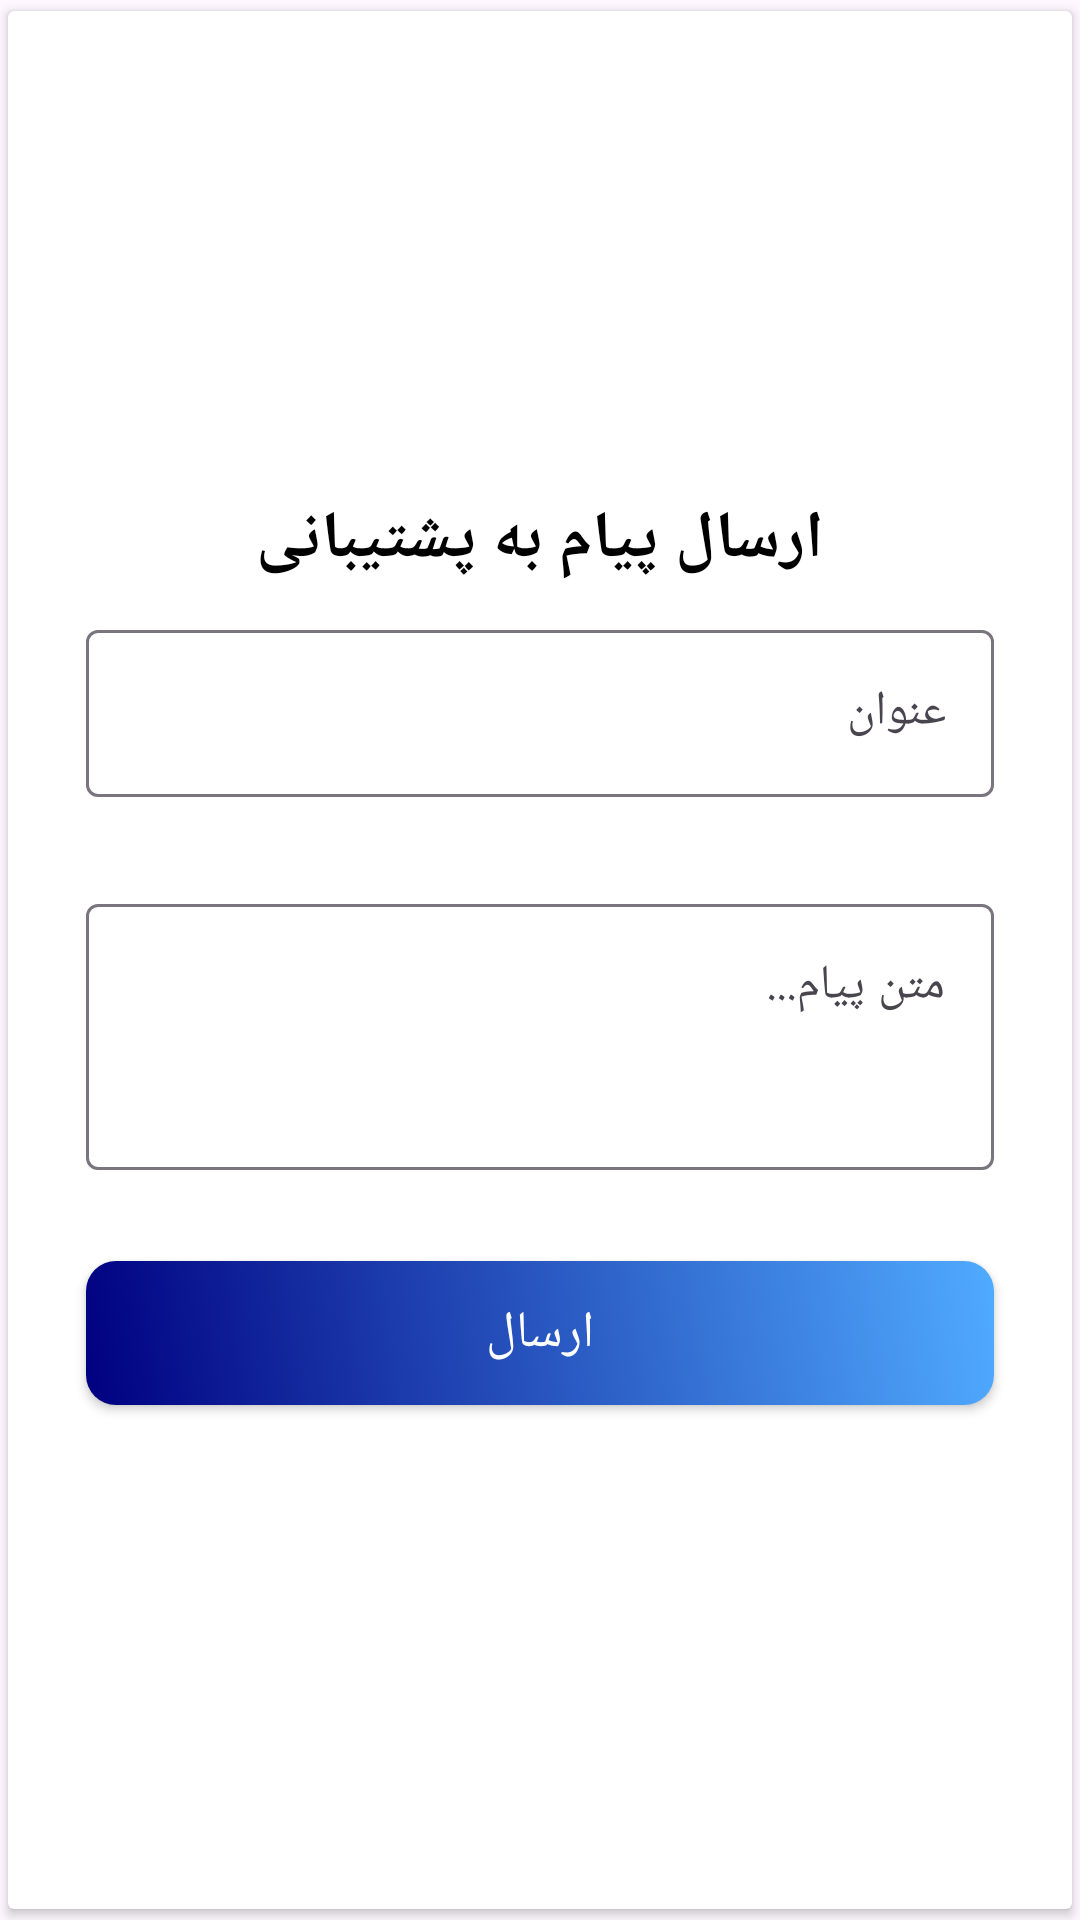

The Android layout XML behind this screen, and the referenced resources:
<!-- AndroidManifest.xml: application theme Theme.DaneshjooyarApp -->
<!-- res/layout/dialog_poshtiban.xml -->
<?xml version="1.0" encoding="utf-8"?>
<androidx.cardview.widget.CardView
    xmlns:android="http://schemas.android.com/apk/res/android"
    android:layout_width="390dp"
    android:layout_height="wrap_content"
    android:layout_margin="10dp"
    app:cardCornerRadius="2dp"
    android:elevation="10dp"
    app:cardUseCompatPadding="true"
    xmlns:app="http://schemas.android.com/apk/res-auto">



    <LinearLayout
        android:layout_width="match_parent"
        android:layout_height="match_parent"
        android:gravity="center"
        android:orientation="vertical"
        android:padding="22dp">

        <TextView
            android:layout_width="wrap_content"
            android:layout_height="wrap_content"
            android:layout_marginTop="13dp"
            android:text="ارسال پیام به پشتیبانی"
            android:textColor="@color/black"
            android:textSize="22sp"
            android:textStyle="bold" />

        <com.google.android.material.textfield.TextInputLayout
            android:id="@+id/text_input_title"
            android:layout_width="match_parent"
            android:layout_height="wrap_content"
            android:layout_marginStart="4dp"
            android:layout_marginTop="10dp"
            android:layout_marginEnd="4dp"
            app:errorEnabled="true">

            <com.google.android.material.textfield.TextInputEditText
                android:id="@+id/edt_input_title"
                android:layout_width="match_parent"
                android:layout_height="wrap_content"
                android:hint="عنوان"
                android:inputType="text" />

        </com.google.android.material.textfield.TextInputLayout>


        <com.google.android.material.textfield.TextInputLayout
            android:id="@+id/text_input_text"
            android:layout_width="match_parent"
            android:layout_height="wrap_content"
            android:layout_marginStart="4dp"
            android:layout_marginTop="10dp"
            android:layout_marginEnd="4dp"
            app:errorEnabled="true">

            <com.google.android.material.textfield.TextInputEditText
                android:id="@+id/edt_input_text"
                android:layout_width="match_parent"
                android:layout_height="wrap_content"
                android:hint="متن پیام..."
                android:inputType="textLongMessage"
                android:paddingBottom="50dp" />

        </com.google.android.material.textfield.TextInputLayout>

        <androidx.appcompat.widget.AppCompatButton
            android:id="@+id/btn_sendPoshtiban"
            android:layout_width="match_parent"
            android:layout_height="wrap_content"
            android:layout_marginStart="4dp"
            android:layout_marginTop="10dp"
            android:layout_marginEnd="4dp"
            android:layout_marginBottom="20dp"
            android:background="@drawable/bg_btn"
            android:text="ارسال"
            android:textColor="@color/white"
            android:textSize="17sp" />

    </LinearLayout>

</androidx.cardview.widget.CardView>
<!-- resources referenced by this layout -->
<resources>
  <color name="black">#FF000000</color>
  <color name="white">#FFFFFFFF</color>
  <!-- drawable bg_btn (drawable) -->
  <?xml version="1.0" encoding="utf-8"?>
  <selector
      xmlns:android="http://schemas.android.com/apk/res/android">
  
      <item >
          <shape android:shape="rectangle">
              <gradient
                  android:startColor="@color/bluePoor"
                  android:endColor="@color/blue"
                  android:angle="45"
  
                  />
              <corners android:radius="10dp"/>
  
          </shape>
      </item>
  </selector>
  <style name="Theme.DaneshjooyarApp" parent="Base.Theme.DaneshjooyarApp" />
  <color name="bluePoor">#000080</color>
  <color name="blue">#50ABFF</color>
  <style name="Base.Theme.DaneshjooyarApp" parent="Theme.Material3.DayNight.NoActionBar">
          
          <item name="colorPrimary">@color/blue_beaty</item>
          <item name="android:navigationBarColor">@color/blue_beaty</item>
          <item name="android:navigationMode">@color/bluePoor</item>
  
  
  
  
      </style>
  <color name="blue_beaty">#2E56E4</color>
</resources>
